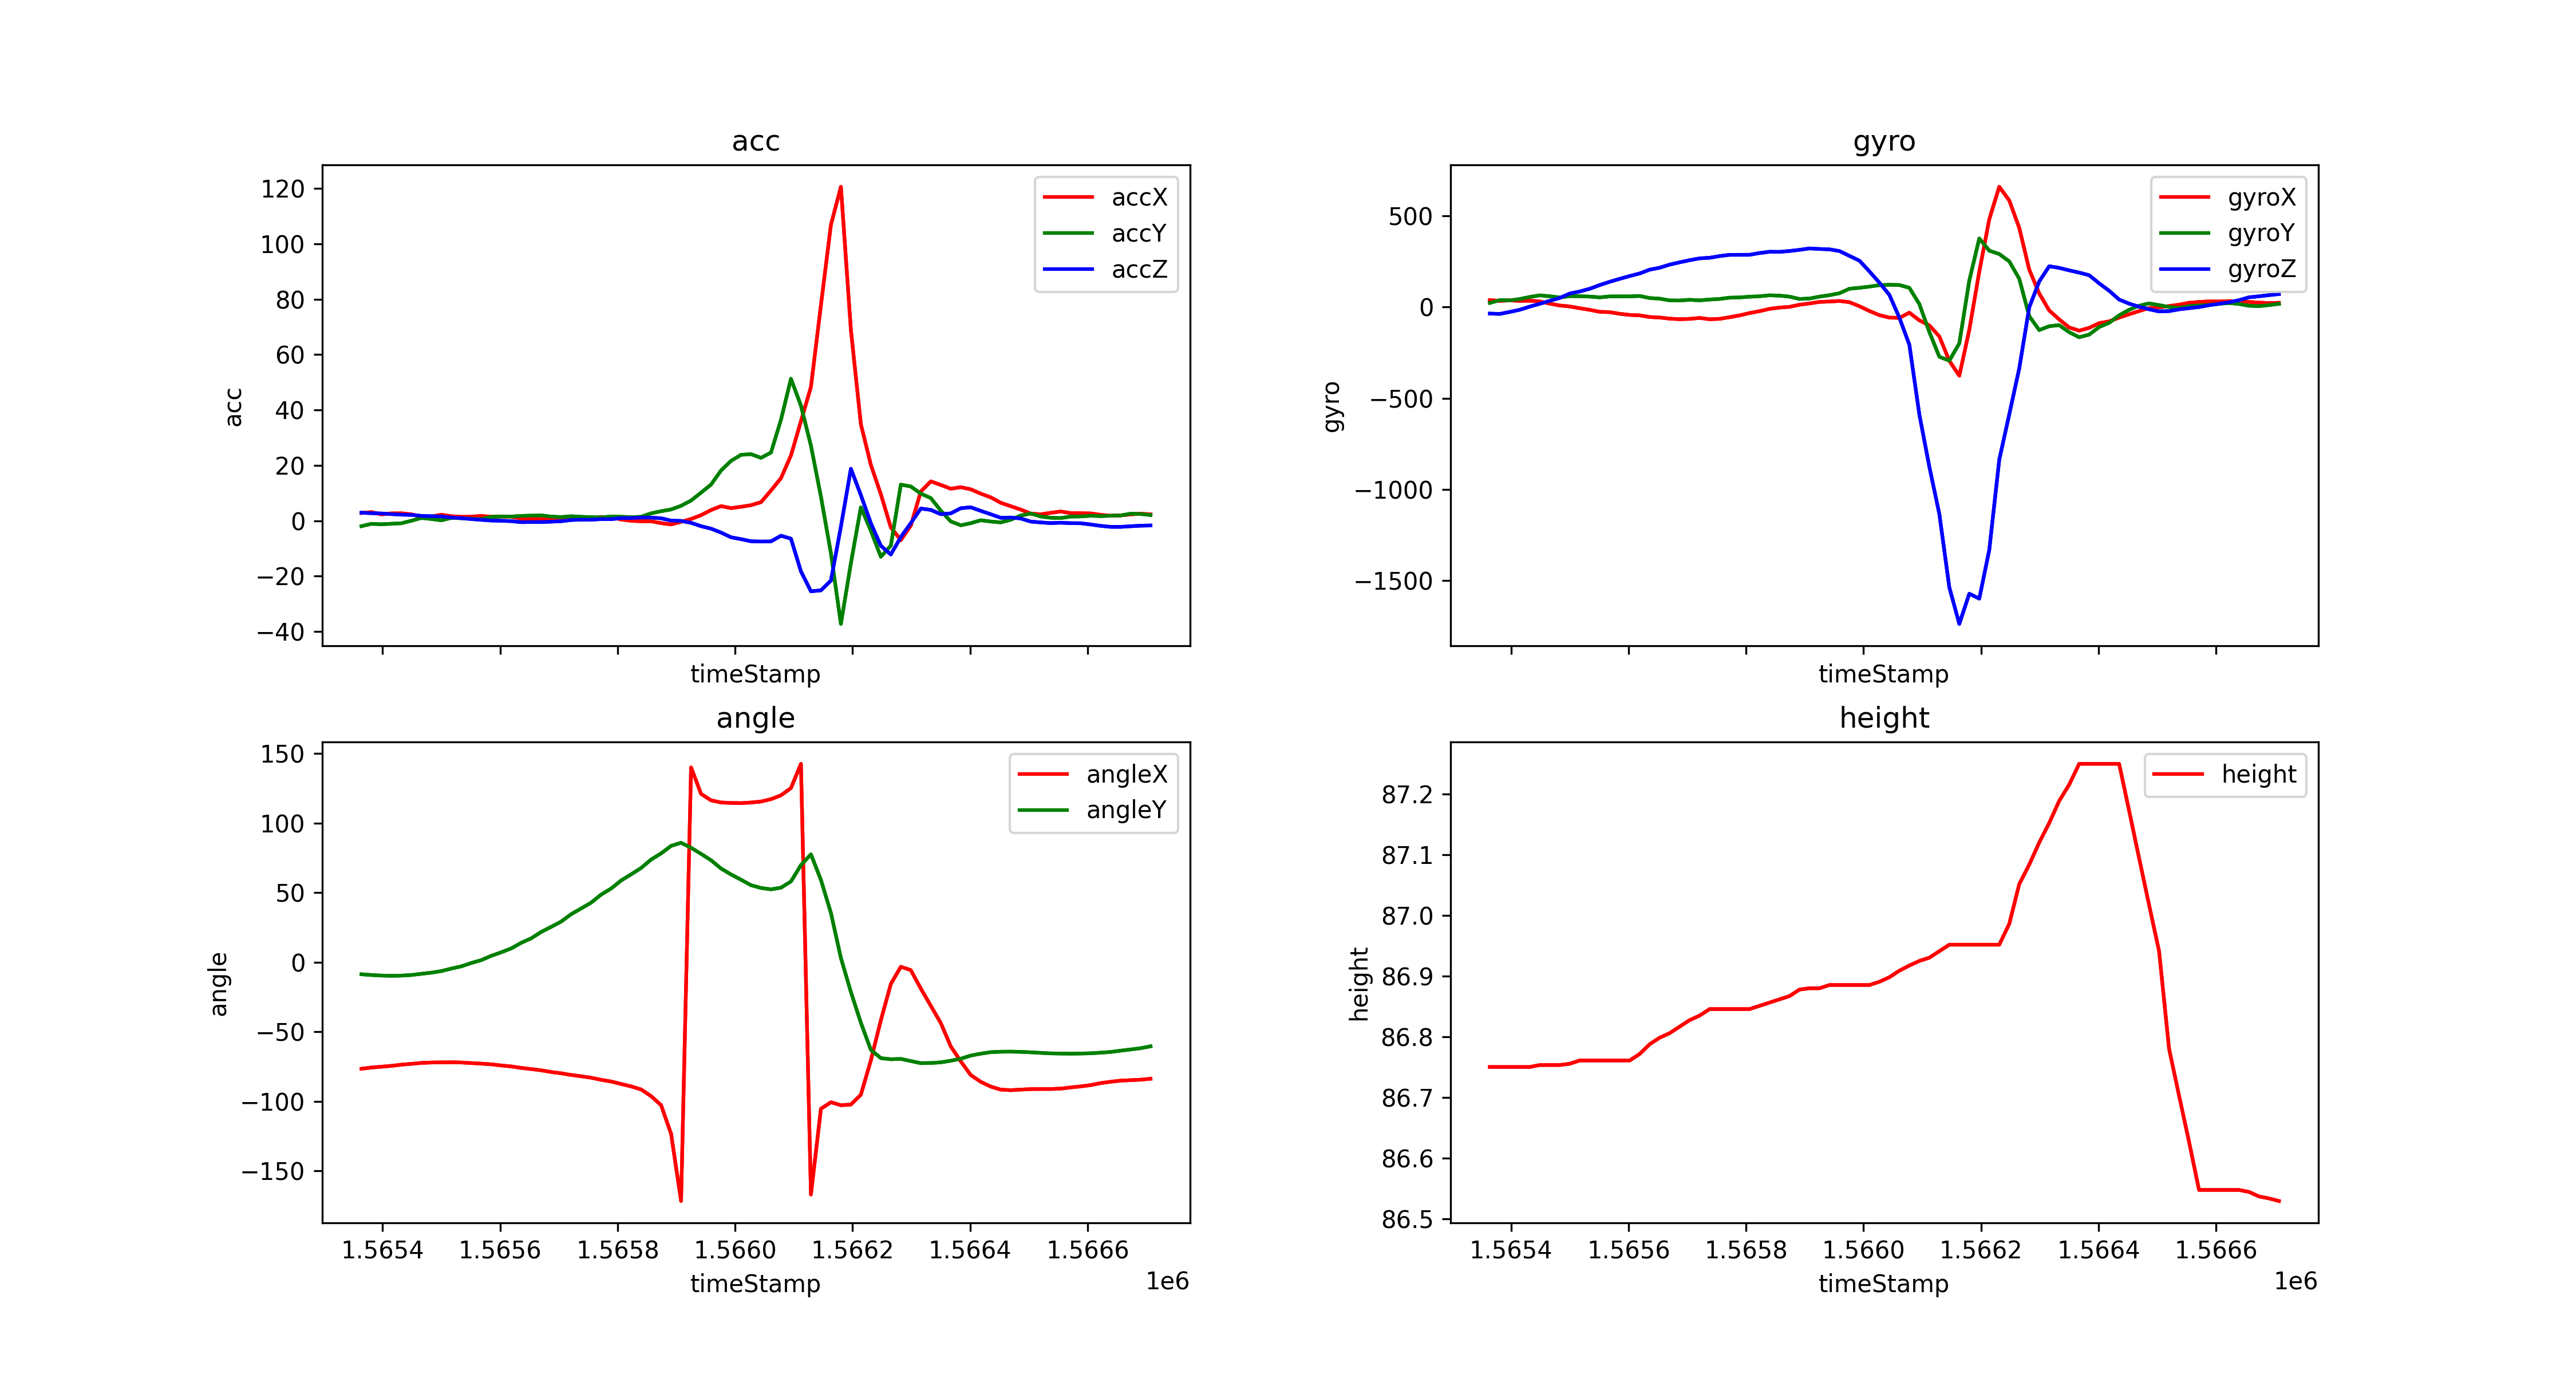

The table this chart was drawn from, first rows:
timeStamp, accX, accY, accZ, gyroX, gyroY, gyroZ, angleX, angleY, height
1565364, 2.775, -1.971, 2.876, 37.17, 21.67, -36.68, -76.57, -8.679, 86.75
1565381, 3.091, -1.129, 2.723, 32.84, 37.05, -38.57, -75.7, -9.223, 86.75
1565398, 2.283, -1.292, 2.608, 35.58, 35.4, -27.65, -75.11, -9.602, 86.75
1565415, 2.637, -1.105, 2.383, 32.71, 43.09, -15.93, -74.49, -9.794, 86.75
1565432, 2.67, -0.9331, 2.182, 33.81, 54.26, 1.587, -73.65, -9.641, 86.75
1565449, 2.321, -0.00957, 2.101, 29.91, 62.99, 16.85, -73.04, -9.207, 86.75
1565466, 1.459, 0.9857, 1.742, 17.76, 57.98, 33.2, -72.39, -8.344, 86.75
1565483, 1.512, 0.6125, 1.613, 7.507, 51.45, 48.89, -72.09, -7.526, 86.75
1565500, 2.158, 0.1196, 1.531, 2.38, 58.65, 73, -71.97, -6.389, 86.76
1565517, 1.613, 1.019, 1.125, -7.568, 58.35, 84.17, -71.92, -4.57, 86.76
1565534, 1.392, 0.89, 0.9283, -16.24, 56.34, 99.18, -72.07, -2.983, 86.76
1565551, 1.45, 0.713, 0.5886, -26.98, 51.94, 119.4, -72.49, -0.5768, 86.76
1565568, 1.718, 0.5934, 0.3206, -28.93, 57.31, 137.4, -72.9, 1.5, 86.76
1565585, 1.392, 1.383, 0.06221, -37.84, 57.43, 153.4, -73.39, 4.587, 86.76
1565602, 1.541, 1.541, -0.02393, -44.07, 57.37, 168.8, -74.2, 7.13, 86.76
1565619, 1.416, 1.498, -0.1627, -46.57, 59.63, 183, -74.9, 9.904, 86.77
1565636, 0.7896, 1.737, -0.5312, -55.66, 48.34, 203.7, -75.96, 13.94, 86.79
1565653, 0.7273, 1.828, -0.4785, -58.35, 44.98, 214.4, -76.81, 17.18, 86.8
1565670, 0.5742, 1.909, -0.4833, -64.51, 35.46, 231.4, -77.7, 21.77, 86.81
1565687, 0.7752, 1.483, -0.3493, -67.44, 34.85, 244, -78.91, 25.41, 86.82
1565704, 1.182, 1.306, -0.1771, -65.73, 38.7, 255.6, -79.84, 29.23, 86.83
1565721, 0.4929, 1.613, 0.2536, -60.55, 35.64, 265.7, -81.04, 34.52, 86.83
1565738, 0.7704, 1.412, 0.3876, -67.69, 40.16, 268.9, -81.97, 38.63, 86.85
1565755, 0.8039, 1.263, 0.3589, -65.49, 43.4, 278.1, -83.02, 42.83, 86.85
1565772, 1.349, 1.187, 0.5838, -56.7, 50.35, 284.9, -84.53, 48.59, 86.85
1565789, 1.211, 1.517, 0.5551, -46.69, 51.7, 285.1, -85.74, 52.96, 86.85
1565806, 0.4259, 1.431, 0.9379, -33.87, 55.73, 285.2, -87.51, 58.73, 86.85
1565823, -0.01914, 1.254, 0.9618, -23.56, 58.04, 294.8, -89.25, 63.15, 86.85
1565840, -0.201, 1.421, 1.12, -10.8, 63.29, 301.8, -91.45, 67.71, 86.86
1565857, -0.2105, 2.656, 1.125, -3.906, 61.46, 301.3, -96.26, 73.76, 86.86
1565874, -0.8757, 3.431, 0.8661, 0.06104, 55.97, 306, -102.8, 78.2, 86.87
1565891, -1.359, 4.063, 0.0335, 11.6, 43.33, 312.2, -123.3, 83.59, 86.88
1565908, -0.4067, 5.383, -0.09092, 18.74, 45.65, 320.1, -171.6, 85.79, 86.88
1565925, 0.6173, 7.283, -0.7704, 27.1, 56.03, 317.1, 140, 82.22, 86.88
1565942, 1.995, 10.14, -1.986, 29.11, 64.09, 314.9, 120.9, 77.84, 86.89
1565959, 3.842, 13.05, -2.876, 32.23, 74.65, 305.8, 116.3, 73.26, 86.89
1565976, 5.273, 18.14, -4.292, 25.57, 99.24, 279.2, 114.8, 67.31, 86.89
1565993, 4.541, 21.61, -5.991, 3.601, 104.4, 253.1, 114.4, 63.06, 86.89
1566010, 5.029, 23.8, -6.661, -22.71, 111, 194.2, 114.3, 59.27, 86.89
1566027, 5.599, 24.04, -7.427, -45.41, 118.8, 132.4, 114.7, 55.33, 86.89
1566044, 6.694, 22.71, -7.532, -58.72, 120.9, 65.61, 115.4, 53.36, 86.9
1566061, 10.91, 24.61, -7.479, -60.49, 119.7, -59.2, 117.1, 52.36, 86.91
1566078, 15.37, 36.46, -5.431, -31.74, 104.2, -207.7, 119.9, 53.54, 86.92
1566095, 23.57, 51.28, -6.493, -73.85, 15.5, -589.4, 125.1, 58.02, 86.93
1566112, 35.95, 41.55, -18.31, -101.5, -137.5, -875.5, 142.6, 69.79, 86.93
1566129, 48.32, 27.13, -25.51, -161.8, -273.2, -1134, -167, 77.51, 86.94
1566146, 77.84, 8.723, -25.17, -295.3, -294.6, -1536, -105.3, 59.16, 86.95
1566163, 106.9, -11.77, -21.63, -377.2, -199.5, -1736, -100.6, 35.45, 86.95
1566180, 120.6, -37.29, -2.139, -125.7, 144, -1571, -102.8, 3.038, 86.95
1566197, 68.96, -15.39, 18.76, 193.4, 374.6, -1598, -102.3, -21.41, 86.95
1566214, 34.82, 4.862, 9.235, 479.8, 307.7, -1331, -95.21, -43.54, 86.95
1566231, 20.17, -3.637, -0.9187, 657.8, 289.2, -836.9, -70.55, -63, 86.95
1566248, 9.546, -13.02, -9.068, 582.9, 249.2, -588.7, -41.73, -68.94, 86.99
1566265, -2.44, -9.006, -12.21, 432.8, 153.9, -337.2, -15.62, -69.73, 87.05
1566282, -7.001, 13.03, -5.91, 204.2, -50.48, -2.869, -3.279, -69.49, 87.08
1566299, -1.78, 12.36, -0.8613, 73.43, -127.1, 139.1, -5.713, -71.03, 87.12
1566316, 10.54, 9.786, 4.388, -19.65, -106, 222.5, -18.96, -72.55, 87.15
1566333, 14.21, 8.178, 3.905, -68.6, -99.98, 213.4, -31.33, -72.44, 87.19
1566350, 12.91, 3.637, 2.35, -112.8, -138.7, 200, -43.72, -71.96, 87.22
1566367, 11.55, -0.268, 2.637, -130.1, -166.3, 187.8, -60.5, -70.82, 87.25
... 20 more rows
